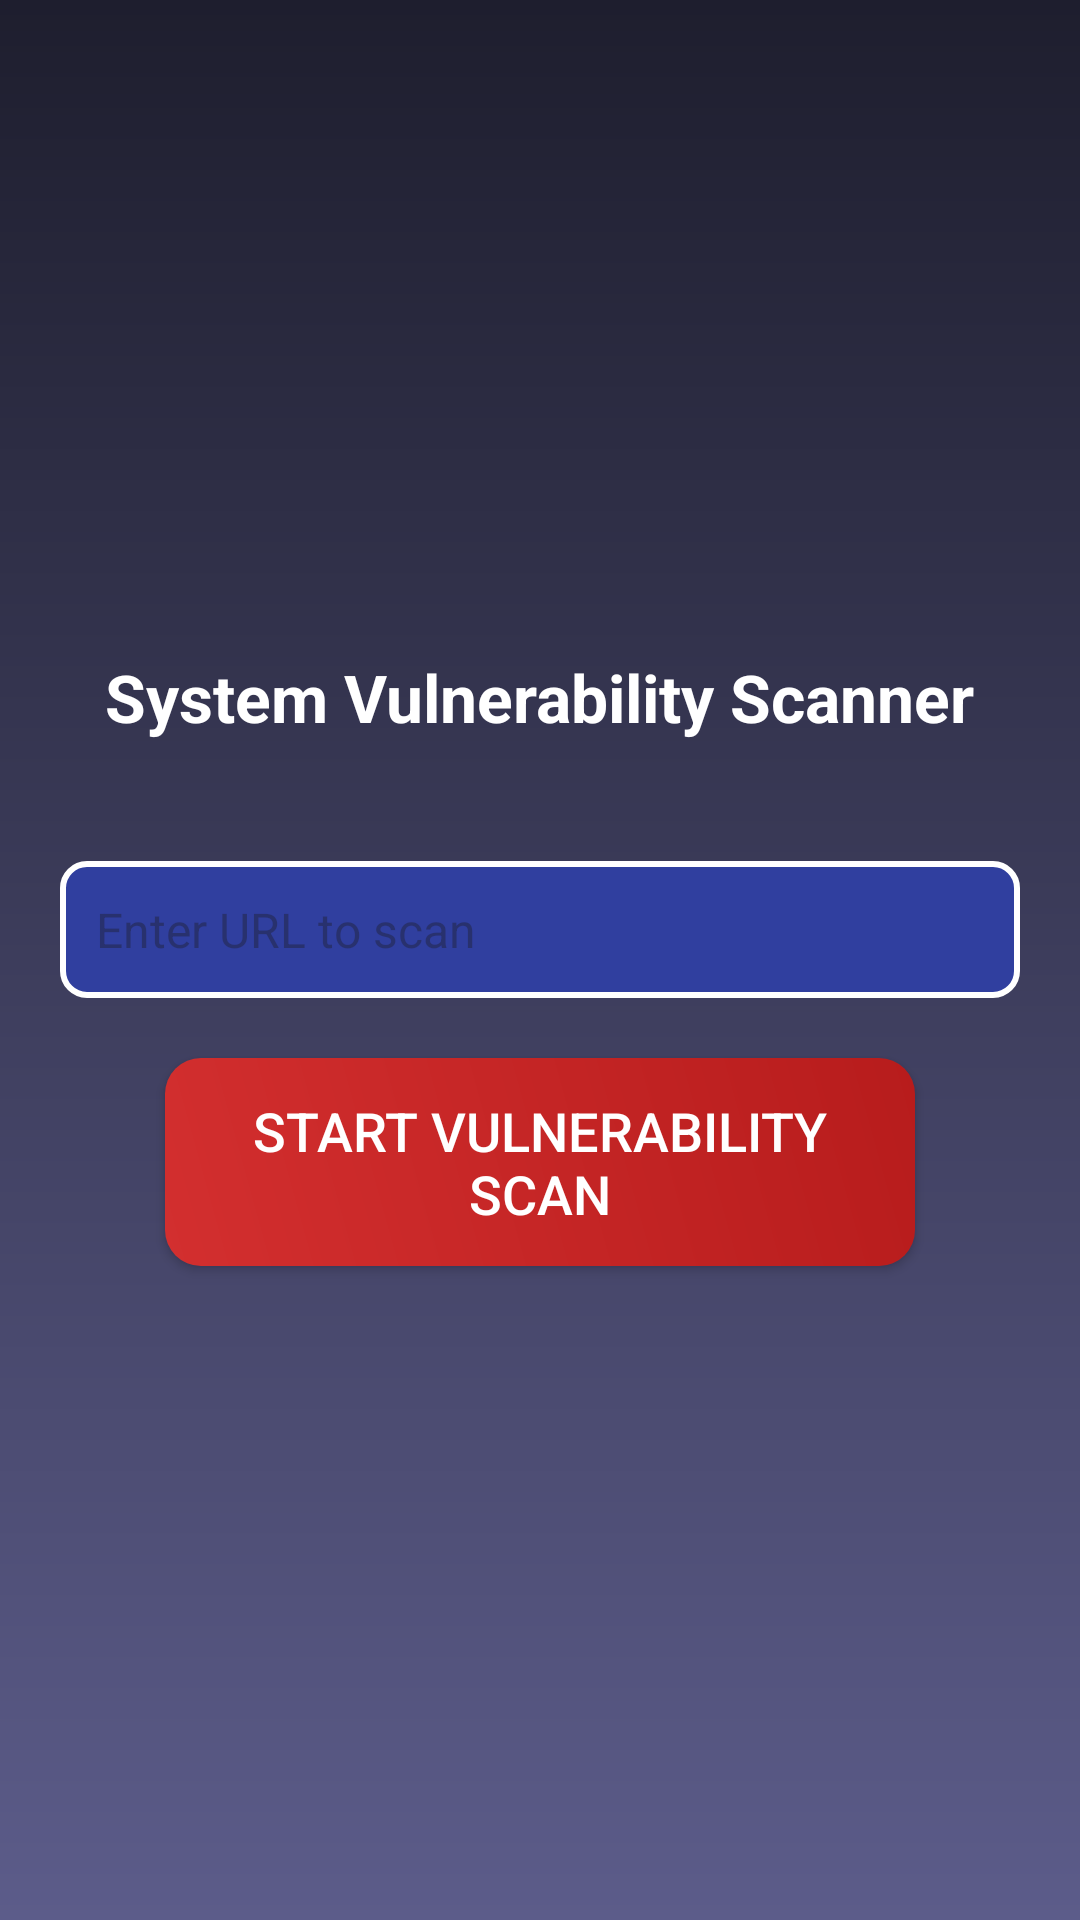

The Android layout XML behind this screen, and the referenced resources:
<!-- AndroidManifest.xml: application theme Theme.BIGTIMEEEGOANTIVIRUS -->
<!-- res/layout/activity_system_vulnerability.xml -->
<?xml version="1.0" encoding="utf-8"?>
<LinearLayout xmlns:android="http://schemas.android.com/apk/res/android"
    xmlns:tools="http://schemas.android.com/tools"
    android:layout_width="match_parent"
    android:layout_height="match_parent"
    android:gravity="center"
    android:orientation="vertical"
    android:padding="20dp"
    android:background="@drawable/dark_blue_gradient"
    tools:context=".SystemVulnerabilityActivity">

    <TextView
        android:id="@+id/tvScanStatus"
        android:layout_width="wrap_content"
        android:layout_height="wrap_content"
        android:text="System Vulnerability Scanner"
        android:textSize="22sp"
        android:textStyle="bold"
        android:textColor="@android:color/white"
        android:paddingBottom="20dp" />

    <EditText
        android:id="@+id/etUrl"
        android:layout_width="match_parent"
        android:layout_height="wrap_content"
        android:hint="Enter URL to scan"
        android:textSize="16sp"
        android:padding="12dp"
        android:textColor="@android:color/white"
        android:background="@drawable/edit_text_background"
        android:layout_marginTop="20dp" />

    <ProgressBar
        android:id="@+id/progressBar"
        android:layout_width="wrap_content"
        android:layout_height="wrap_content"
        android:visibility="gone" />

    <TextView
        android:id="@+id/tvScanResult"
        android:layout_width="wrap_content"
        android:layout_height="wrap_content"
        android:text="Scan Result: "
        android:textSize="18sp"
        android:textColor="@android:color/white"
        android:visibility="gone"
        android:paddingTop="20dp" />

    <Button
        android:id="@+id/btnStartScan"
        style="@style/SecurityButton"
        android:text="Start Vulnerability Scan" />

</LinearLayout>
<!-- resources referenced by this layout -->
<resources>
  <!-- drawable dark_blue_gradient (drawable) -->
  <?xml version="1.0" encoding="utf-8"?>
  <shape xmlns:android="http://schemas.android.com/apk/res/android" android:shape="rectangle">
      <gradient
          android:angle="270"
          android:startColor="#1E1E2E"
          android:endColor="#5C5C8A"/>
  </shape>
  <!-- drawable edit_text_background (drawable) -->
  <?xml version="1.0" encoding="utf-8"?>
  <shape xmlns:android="http://schemas.android.com/apk/res/android">
      <solid android:color="#303F9F" />
      <corners android:radius="8dp" />
      <stroke android:color="#FFFFFF" android:width="2dp" />
  </shape>
  <style name="SecurityButton">
          <item name="android:layout_width">250dp</item>
          <item name="android:layout_height">wrap_content</item>
          <item name="android:background">@drawable/button_gradient</item>
          <item name="android:textSize">18sp</item>
          <item name="android:textColor">@android:color/white</item>
          <item name="android:padding">12dp</item>
          <item name="android:layout_marginTop">20dp</item>
      </style>
  <style name="Theme.BIGTIMEEEGOANTIVIRUS" parent="Base.Theme.BIGTIMEEEGOANTIVIRUS" />
  <!-- drawable button_gradient (drawable) -->
  <?xml version="1.0" encoding="utf-8"?>
  <ripple xmlns:android="http://schemas.android.com/apk/res/android"
      android:color="@android:color/holo_red_light">
      <item>
          <shape android:shape="rectangle">
              <gradient
                  android:angle="45"
                  android:startColor="#D32F2F"
                  android:endColor="#B71C1C"/>
              <corners android:radius="12dp"/>
          </shape>
      </item>
  </ripple>
  <style name="Base.Theme.BIGTIMEEEGOANTIVIRUS" parent="Theme.Material3.DayNight.NoActionBar">
          
          
      </style>
</resources>
